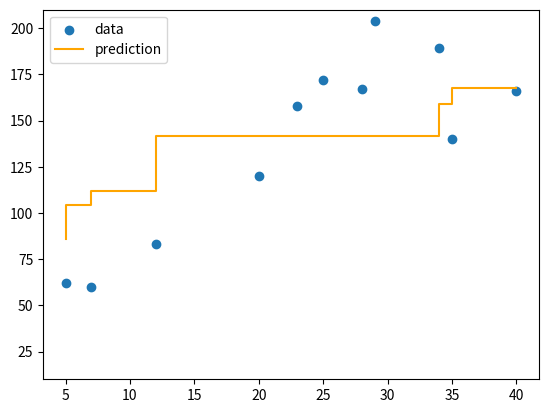

The matplotlib source for this figure:
import numpy as np
import matplotlib.pyplot as plt


class DecisionTree():
    def __init__(self, split_minimum=2, depth_maximum=100):
        self.split_minimum = split_minimum
        self.depth_maximum = depth_maximum


    def tree_arrangement(self, inputs, node):
        if node.val is not None:
            return node.val
        if inputs <= node.thrs:
            return self.tree_arrangement(inputs, node.left)
        return self.tree_arrangement(inputs, node.right)


    def entropy(self, target):
        _, hist = np.unique(target, return_counts=True)
        p = hist / len(target)
        return -np.sum(p * np.log2(p))


    def tree_growth(self, inputs, target, depth=0):
        samples = inputs.shape[0]
        if depth >= self.depth_maximum or samples < self.split_minimum:
            return Tree_Node(val=np.mean(target))

        thresholds = np.unique(inputs)
        best_gain = -1
        for th in thresholds:
            idx_left = np.where(inputs <= th)
            idx_right = np.where(inputs > th)
            if len(idx_left) == 0 or len(idx_right) == 0:
                gain = 0
            else:
                # ジニ係数という分割基準を計算する
                # 分類問題
                # p1_node1, p2_node1 = probability(target[idx_left])
                # p1_node2, p2_node2 = probability(target[idx_right])
                # sample_sum_node1, sample_sum_node2 = len(idx_left), len(idx_right)
                # gini_node1 = 1 - p1_node1**2 - p2_node1**2
                # gini_node2 = 1 - p1_node2**2 - p2_node2**2
                # gain = weighted_average_gini = gini_node1*(sample_sum_node1 / samples) \
                #     + gini_node2 * (sample_sum_node2 / samples)

                # 回帰問題
                original_entropy = self.entropy(target)
                e_left = self.entropy(target[idx_left])
                e_right = self.entropy(target[idx_right])
                n_left, n_right = len(idx_left), len(idx_right)
                weighted_average_entropy = e_left * (n_left / samples) + e_right * (n_right / samples)
                gain = original_entropy - weighted_average_entropy
            if gain > best_gain:
                index_left = idx_left
                index_right = idx_right
                best_gain = gain
                threshhold_best = th

        if best_gain == 0:
            return Tree_Node(val=np.mean(target))

        left_node = self.tree_growth(inputs[index_left], target[index_left], depth+1)
        right_node = self.tree_growth(inputs[index_right], target[index_right], depth+1)
        return Tree_Node(threshhold_best, left_node, right_node)


    def fit(self, inputs, target):
        self.root_node = self.tree_growth(inputs, target)


    def predict(self, inputs):
        return np.array([self.tree_arrangement(input_, self.root_node) for input_ in inputs])


class Tree_Node():
    def __init__(self, thrs=None, left=None, right=None, *, val=None):
        self.thrs = thrs
        self.left = left
        self.right = right
        self.val = val


class RandomForest():
    def __init__(self, t_numbers=10, split_minimum=5, depth_maximum=100):
        self.t_numbers = t_numbers
        self.split_minimum = split_minimum
        self.depth_maximum = depth_maximum


    def fit(self, inputs, target, node_num=10):
        self.use_trees = []
        for  _ in range(self.t_numbers):
            tree = DecisionTree(self.split_minimum, self.depth_maximum)
            x_samp, y_samp = self.sampling_bootstrap(inputs, target, node_num)
            tree.fit(x_samp, y_samp)
            self.use_trees.append(tree)


    def predict(self, inputs):
        predicts = np.array([tree.predict(inputs) for tree in self.use_trees])
        return np.mean(predicts, axis=0)


    def sampling_bootstrap(self, inputs, target, node_num):
        idx = np.random.choice(inputs.shape[0], node_num, replace=True)
        return inputs[idx], target[idx]


def main():
    # data and plot result
    inputs = np.array([5.0, 7.0, 12.0, 20.0, 23.0, 25.0,
                       28.0, 29.0, 34.0, 35.0, 40.0])
    target = np.array([62.0, 60.0, 83.0, 120.0, 158.0, 172.0,
                       167.0, 204.0, 189.0, 140.0, 166.0])

    plf = RandomForest(t_numbers=3, depth_maximum=2)
    plf.fit(inputs, target)
    y_pred = plf.predict(inputs)
    print(y_pred)
    plt.scatter(inputs, target, label='data')
    plt.step(inputs, y_pred, color='orange', label='prediction')
    plt.ylim(10, 210)
    plt.legend()
    plt.show()


if __name__ == '__main__':
    main()
